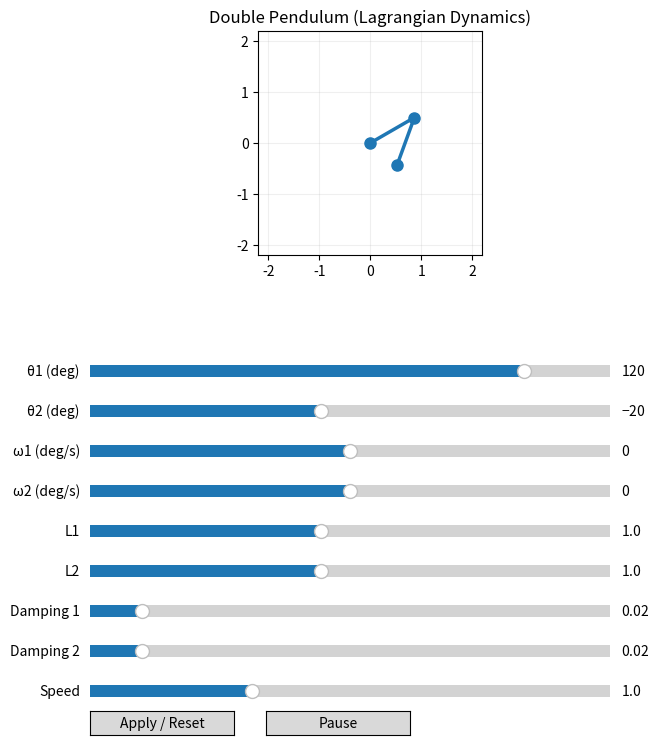

Python code for this plot:
"""Interactive double pendulum simulation.

This script uses Lagrangian-derived equations of motion for a planar,
frictionless double pendulum. It provides sliders to adjust initial
angles and angular velocities and restart the simulation.
"""

from __future__ import annotations

import numpy as np
import matplotlib.pyplot as plt
from matplotlib.animation import FuncAnimation
from matplotlib.widgets import Button, Slider

# Physical constants
G = 9.81
M1 = 1.0
M2 = 1.0

# Lengths are mutable so the UI sliders can update them at runtime.
L1 = 1.0
L2 = 1.0

# Damping (joint friction) coefficients, updated by UI sliders.
C1 = 0.02
C2 = 0.02


def derivatives(state: np.ndarray, _t: float) -> np.ndarray:
    """Return time-derivative vector for the double pendulum state.

    state = [theta1, omega1, theta2, omega2]
    where theta is angle from the vertical and omega is angular velocity.

    Equations follow from Lagrangian mechanics for two rigid rods with
    point masses M1 and M2 at lengths L1 and L2.
    """

    theta1, omega1, theta2, omega2 = state
    delta = theta2 - theta1

    den1 = (M1 + M2) * L1 - M2 * L1 * np.cos(delta) ** 2
    den2 = (L2 / L1) * den1

    domega1 = (
        M2 * L1 * omega1**2 * np.sin(delta) * np.cos(delta)
        + M2 * G * np.sin(theta2) * np.cos(delta)
        + M2 * L2 * omega2**2 * np.sin(delta)
        - (M1 + M2) * G * np.sin(theta1)
    ) / den1

    domega2 = (
        -M2 * L2 * omega2**2 * np.sin(delta) * np.cos(delta)
        + (M1 + M2) * G * np.sin(theta1) * np.cos(delta)
        - (M1 + M2) * L1 * omega1**2 * np.sin(delta)
        - (M1 + M2) * G * np.sin(theta2)
    ) / den2

    # Simple linear damping to mimic joint friction / air losses.
    domega1 -= C1 * omega1
    domega2 -= C2 * omega2

    return np.array([omega1, domega1, omega2, domega2], dtype=float)


def rk4_step(state: np.ndarray, t: float, dt: float) -> np.ndarray:
    """One Runge-Kutta (RK4) integration step."""

    k1 = derivatives(state, t)
    k2 = derivatives(state + 0.5 * dt * k1, t + 0.5 * dt)
    k3 = derivatives(state + 0.5 * dt * k2, t + 0.5 * dt)
    k4 = derivatives(state + dt * k3, t + dt)
    return state + (dt / 6.0) * (k1 + 2 * k2 + 2 * k3 + k4)


def positions_from_state(state: np.ndarray) -> tuple[float, float, float, float]:
    """Convert angular coordinates to cartesian positions."""

    theta1, _, theta2, _ = state
    x1 = L1 * np.sin(theta1)
    y1 = -L1 * np.cos(theta1)
    x2 = x1 + L2 * np.sin(theta2)
    y2 = y1 - L2 * np.cos(theta2)
    return x1, y1, x2, y2


def run_simulation() -> None:
    """Launch interactive matplotlib simulation."""

    base_dt = 0.005
    t = 0.0

    # Defaults (degrees for user-facing sliders)
    default_theta1 = 120.0
    default_theta2 = -20.0
    default_omega1 = 0.0
    default_omega2 = 0.0
    default_l1 = 1.0
    default_l2 = 1.0
    default_c1 = 0.02
    default_c2 = 0.02
    default_speed = 1.0

    state = np.array(
        [
            np.radians(default_theta1),
            np.radians(default_omega1),
            np.radians(default_theta2),
            np.radians(default_omega2),
        ],
        dtype=float,
    )

    fig, ax = plt.subplots(figsize=(8, 8))
    plt.subplots_adjust(left=0.2, bottom=0.60)
    ax.set_aspect("equal", adjustable="box")
    ax.set_xlim(-2.2, 2.2)
    ax.set_ylim(-2.2, 2.2)
    ax.set_title("Double Pendulum (Lagrangian Dynamics)")
    ax.grid(True, alpha=0.2)

    (rod_line,) = ax.plot([], [], "o-", lw=2.5, markersize=8)
    (trace_line,) = ax.plot([], [], "-", lw=1.0, alpha=0.6)

    trace_x: list[float] = []
    trace_y: list[float] = []

    def redraw_from_state(current_state: np.ndarray) -> None:
        x1, y1, x2, y2 = positions_from_state(current_state)
        rod_line.set_data([0, x1, x2], [0, y1, y2])
        trace_line.set_data(trace_x, trace_y)

    # Sliders
    slider_color = "#ececec"
    ax_theta1 = plt.axes([0.2, 0.44, 0.65, 0.03], facecolor=slider_color)
    ax_theta2 = plt.axes([0.2, 0.39, 0.65, 0.03], facecolor=slider_color)
    ax_omega1 = plt.axes([0.2, 0.34, 0.65, 0.03], facecolor=slider_color)
    ax_omega2 = plt.axes([0.2, 0.29, 0.65, 0.03], facecolor=slider_color)
    ax_l1 = plt.axes([0.2, 0.24, 0.65, 0.03], facecolor=slider_color)
    ax_l2 = plt.axes([0.2, 0.19, 0.65, 0.03], facecolor=slider_color)
    ax_c1 = plt.axes([0.2, 0.14, 0.65, 0.03], facecolor=slider_color)
    ax_c2 = plt.axes([0.2, 0.09, 0.65, 0.03], facecolor=slider_color)
    ax_speed = plt.axes([0.2, 0.04, 0.65, 0.03], facecolor=slider_color)

    s_theta1 = Slider(ax_theta1, "θ1 (deg)", -180.0, 180.0, valinit=default_theta1)
    s_theta2 = Slider(ax_theta2, "θ2 (deg)", -180.0, 180.0, valinit=default_theta2)
    s_omega1 = Slider(ax_omega1, "ω1 (deg/s)", -720.0, 720.0, valinit=default_omega1)
    s_omega2 = Slider(ax_omega2, "ω2 (deg/s)", -720.0, 720.0, valinit=default_omega2)
    s_l1 = Slider(ax_l1, "L1", 0.2, 2.0, valinit=default_l1)
    s_l2 = Slider(ax_l2, "L2", 0.2, 2.0, valinit=default_l2)
    s_c1 = Slider(ax_c1, "Damping 1", 0.0, 0.2, valinit=default_c1)
    s_c2 = Slider(ax_c2, "Damping 2", 0.0, 0.2, valinit=default_c2)
    s_speed = Slider(ax_speed, "Speed", 0.1, 3.0, valinit=default_speed)

    # Buttons
    ax_reset = plt.axes([0.2, 0.0, 0.18, 0.03])
    ax_pause = plt.axes([0.42, 0.0, 0.18, 0.03])

    btn_reset = Button(ax_reset, "Apply / Reset")
    btn_pause = Button(ax_pause, "Pause")

    paused = {"value": False}

    def reset_state(_event=None) -> None:
        nonlocal state, t
        global L1, L2, C1, C2
        t = 0.0
        L1 = float(s_l1.val)
        L2 = float(s_l2.val)
        C1 = float(s_c1.val)
        C2 = float(s_c2.val)
        max_r = L1 + L2 + 0.2
        ax.set_xlim(-max_r, max_r)
        ax.set_ylim(-max_r, max_r)

        state = np.array(
            [
                np.radians(s_theta1.val),
                np.radians(s_omega1.val),
                np.radians(s_theta2.val),
                np.radians(s_omega2.val),
            ],
            dtype=float,
        )
        trace_x.clear()
        trace_y.clear()
        redraw_from_state(state)
        fig.canvas.draw_idle()

    def toggle_pause(_event=None) -> None:
        paused["value"] = not paused["value"]
        btn_pause.label.set_text("Resume" if paused["value"] else "Pause")

    btn_reset.on_clicked(reset_state)
    btn_pause.on_clicked(toggle_pause)

    def animate(_frame: int):
        nonlocal state, t
        if not paused["value"]:
            sim_dt = base_dt * float(s_speed.val)
            substeps = max(1, int(np.ceil(sim_dt / 0.005)))
            dt_step = sim_dt / substeps
            for _ in range(substeps):
                state = rk4_step(state, t, dt_step)
                t += dt_step

            x1, y1, x2, y2 = positions_from_state(state)
            trace_x.append(x2)
            trace_y.append(y2)
            if len(trace_x) > 1500:
                del trace_x[:1]
                del trace_y[:1]
            rod_line.set_data([0, x1, x2], [0, y1, y2])
            trace_line.set_data(trace_x, trace_y)

        return rod_line, trace_line

    reset_state()
    # Keep a reference to the animation object; otherwise some backends
    # garbage-collect it and nothing is drawn/updated.
    animation = FuncAnimation(fig, animate, interval=16, blit=False, cache_frame_data=False)
    fig._animation = animation
    plt.show()


if __name__ == "__main__":
    run_simulation()
